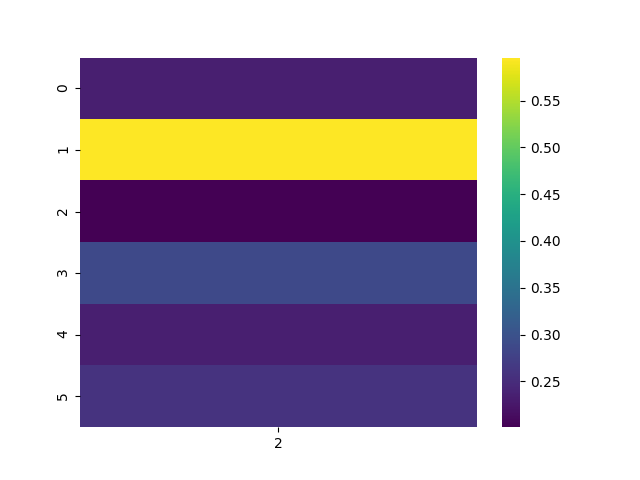

Values plotted in this chart, from the file beside it:
, 2
0, 0.2341
1, 0.5959
2, 0.201
3, 0.2883
4, 0.2345
5, 0.2584
